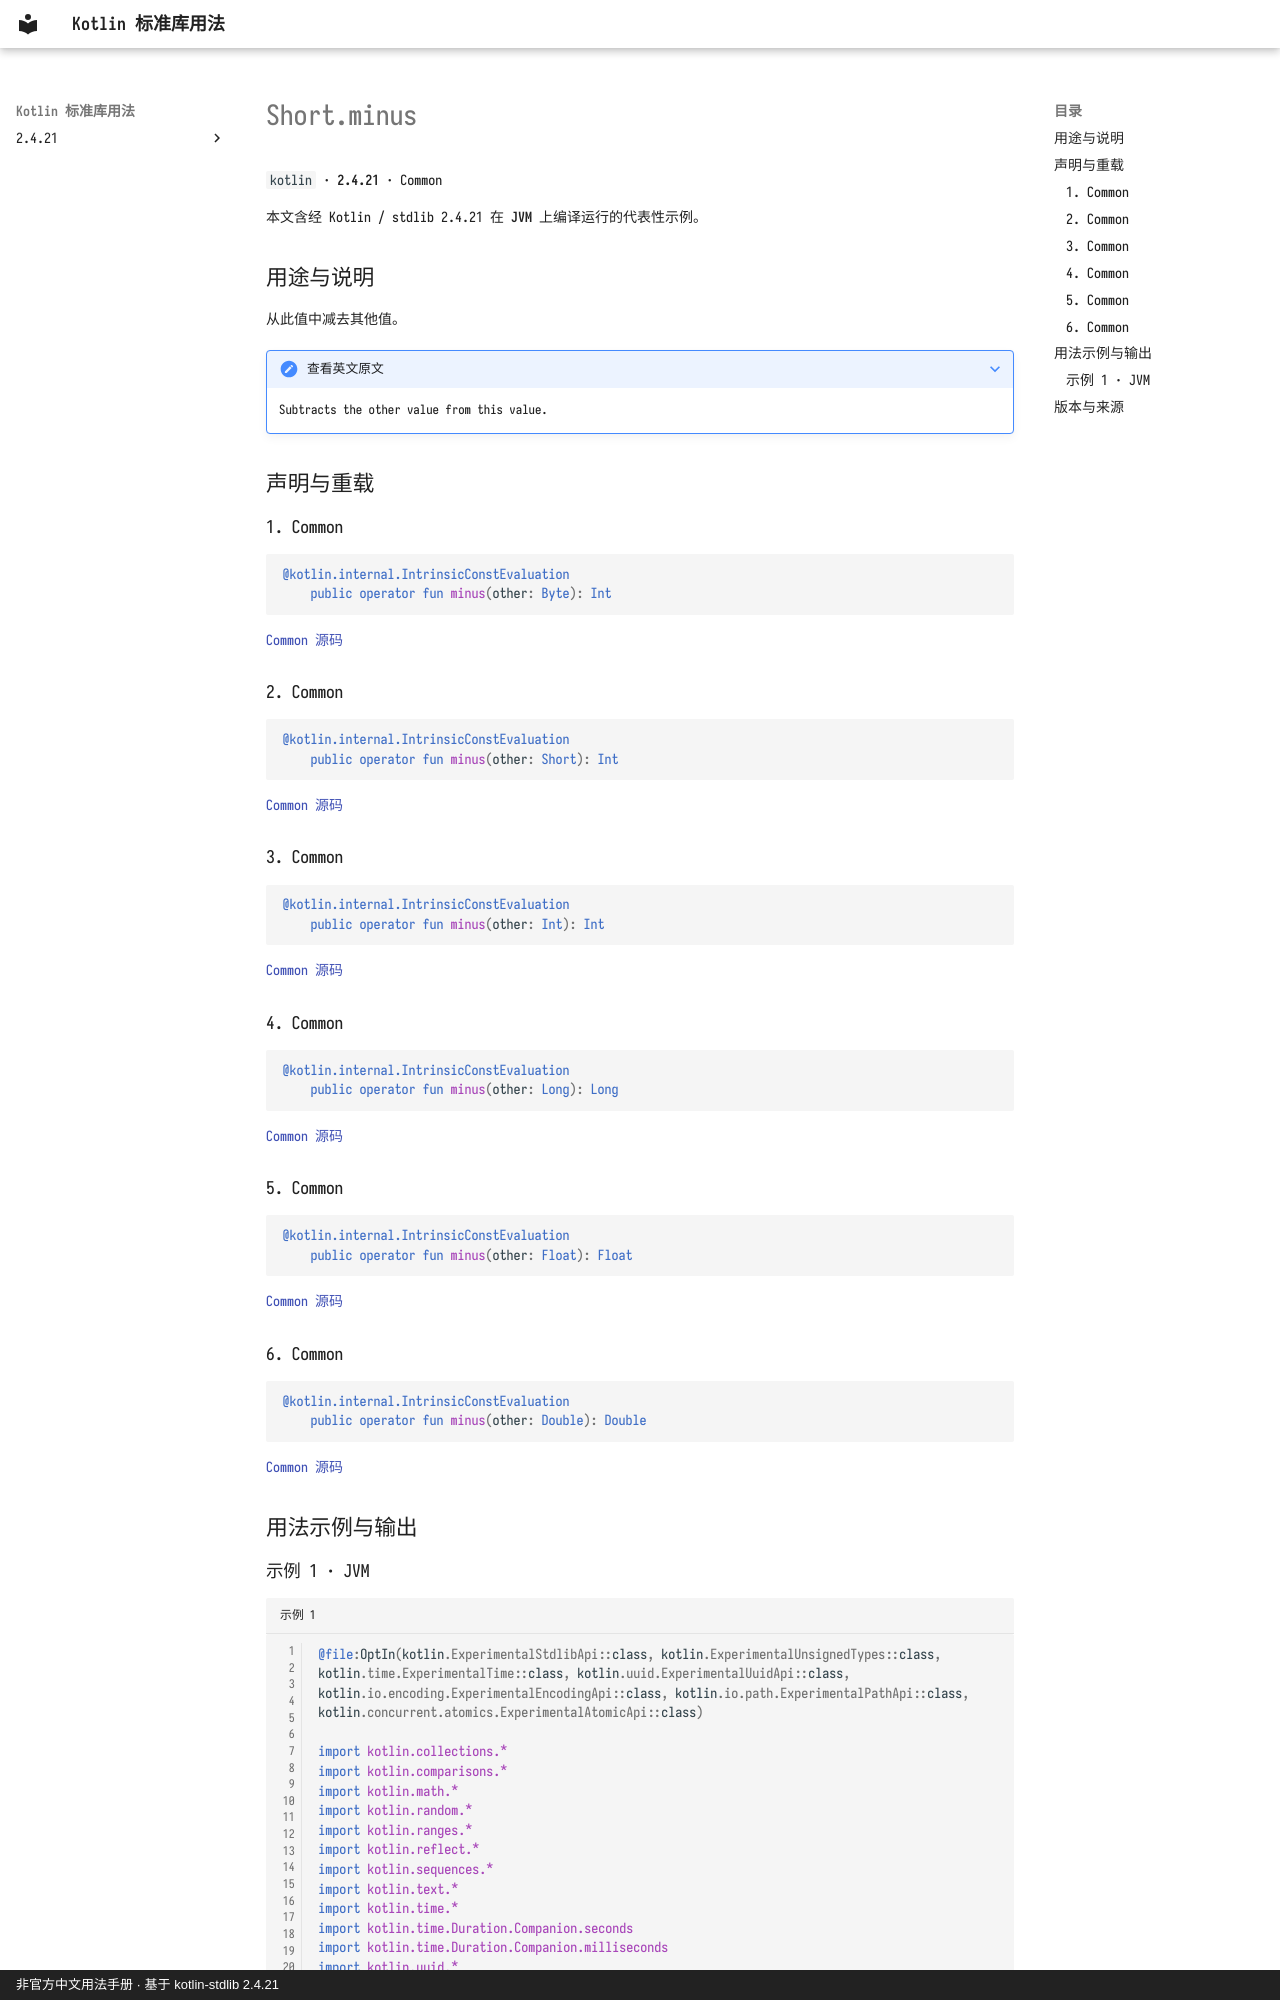

repository: oooooooko/kotlin-stdlib-docs · page: zh/api/kotlin/short-minus--f396d21d/index.html · generator: mkdocs · copyright: 非官方中文用法手册 · 基于 kotlin-stdlib 2.4.21

# Short.minus

`kotlin` · **2.4.21** · Common

本文含经 Kotlin / stdlib 2.4.21 在 **JVM** 上编译运行的代表性示例。

## 用途与说明

从此值中减去其他值。

??? note "查看英文原文"

    Subtracts the other value from this value.

## 声明与重载

### 1. Common

```kotlin
@kotlin.internal.IntrinsicConstEvaluation
    public operator fun minus(other: Byte): Int
```

[Common 源码](https://github.com/JetBrains/kotlin/blob/v2.4.21/libraries/stdlib/src/kotlin/Primitives.kt#L480)

### 2. Common

```kotlin
@kotlin.internal.IntrinsicConstEvaluation
    public operator fun minus(other: Short): Int
```

[Common 源码](https://github.com/JetBrains/kotlin/blob/v2.4.21/libraries/stdlib/src/kotlin/Primitives.kt#L484)

### 3. Common

```kotlin
@kotlin.internal.IntrinsicConstEvaluation
    public operator fun minus(other: Int): Int
```

[Common 源码](https://github.com/JetBrains/kotlin/blob/v2.4.21/libraries/stdlib/src/kotlin/Primitives.kt#L488)

### 4. Common

```kotlin
@kotlin.internal.IntrinsicConstEvaluation
    public operator fun minus(other: Long): Long
```

[Common 源码](https://github.com/JetBrains/kotlin/blob/v2.4.21/libraries/stdlib/src/kotlin/Primitives.kt#L492)

### 5. Common

```kotlin
@kotlin.internal.IntrinsicConstEvaluation
    public operator fun minus(other: Float): Float
```

[Common 源码](https://github.com/JetBrains/kotlin/blob/v2.4.21/libraries/stdlib/src/kotlin/Primitives.kt#L496)

### 6. Common

```kotlin
@kotlin.internal.IntrinsicConstEvaluation
    public operator fun minus(other: Double): Double
```

[Common 源码](https://github.com/JetBrains/kotlin/blob/v2.4.21/libraries/stdlib/src/kotlin/Primitives.kt#L500)

## 用法示例与输出
